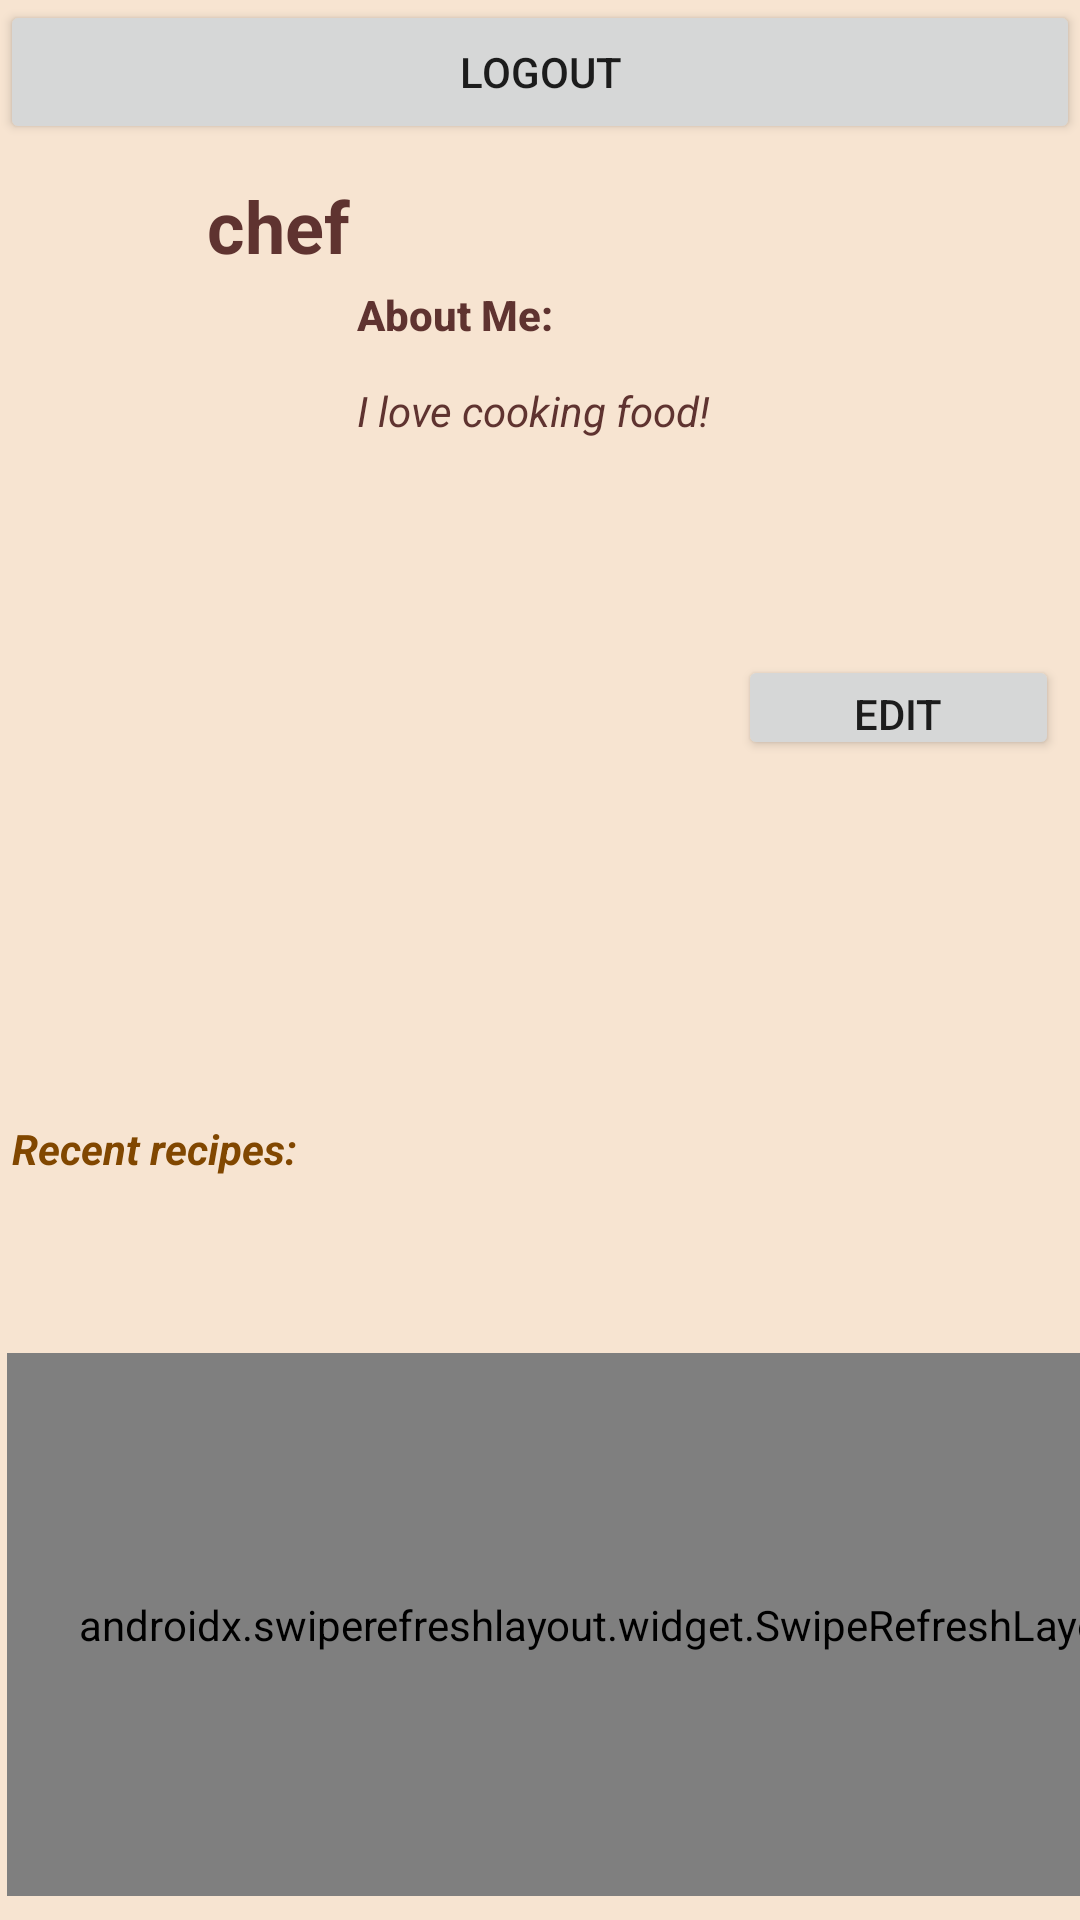

Write the Android layout XML for this screen, with the resource values it uses.
<!-- AndroidManifest.xml: application theme Theme.ChefsTable -->
<!-- res/layout/fragment_profile.xml -->
<?xml version="1.0" encoding="utf-8"?>
<RelativeLayout xmlns:android="http://schemas.android.com/apk/res/android"
    xmlns:app="http://schemas.android.com/apk/res-auto"
    xmlns:tools="http://schemas.android.com/tools"
    android:id="@+id/tvNumRecipe"
    android:layout_width="match_parent"
    android:layout_height="match_parent"
    android:background="#F7E4D1"
    tools:context=".fragments.ProfileFragment">


    <ImageView
        android:id="@+id/imageView"
        android:layout_width="107dp"
        android:layout_height="116dp"
        android:layout_below="@+id/btnLogout"
        android:layout_alignParentStart="true"
        android:layout_marginStart="-4dp"
        android:layout_marginTop="1dp"
        tools:src="@tools:sample/avatars" />

    <TextView
        android:id="@+id/tvUserAct"
        android:layout_width="263dp"
        android:layout_height="wrap_content"
        android:layout_below="@+id/btnLogout"

        android:layout_alignParentEnd="true"
        android:layout_centerHorizontal="true"


        android:layout_marginTop="11dp"
        android:layout_marginEnd="28dp"
        android:text="chef"
        android:textColor="#5F3330"
        android:textSize="24sp"
        android:textStyle="bold" />

    <TextView
        android:id="@+id/tvBio"

        android:layout_width="280dp"
        android:layout_height="87dp"
        android:layout_below="@+id/tvAbMe"

        android:layout_alignParentStart="true"
        android:layout_alignParentEnd="true"
        android:layout_centerHorizontal="true"
        android:layout_marginStart="119dp"
        android:layout_marginTop="3dp"
        android:layout_marginEnd="12dp"
        android:text="I love cooking food!"
        android:textColor="#5F3330"
        android:textStyle="italic" />

    <TextView
        android:id="@+id/tvAbMe"
        android:layout_width="82dp"
        android:layout_height="29dp"
        android:layout_below="@+id/imageView"
        android:layout_alignParentStart="true"

        android:layout_marginStart="119dp"
        android:layout_marginTop="-70dp"

        android:autoText="false"
        android:clickable="false"
        android:text="About Me:"
        android:textAppearance="@style/TextAppearance.AppCompat.Body2"
        android:textColor="#5F3330"
        android:textStyle="bold" />

    <Button
        android:id="@+id/btnLogout"
        android:layout_width="match_parent"
        android:layout_height="wrap_content"
        android:text="Logout"
        app:icon="@drawable/ic_baseline_free_breakfast_24" />

    <GridLayout
        android:id="@+id/glPosts"
        android:layout_width="411dp"
        android:layout_height="185dp"
        android:layout_alignParentStart="true"
        android:layout_alignParentBottom="true"
        android:layout_centerHorizontal="true"
        android:layout_marginStart="-6dp"
        android:layout_marginBottom="4dp">

        <androidx.swiperefreshlayout.widget.SwipeRefreshLayout
            android:id="@+id/swipeContainerProfile"
            android:layout_width="401dp"
            android:layout_height="181dp"

            android:layout_row="0"
            android:layout_column="0"
            android:layout_marginStart="8dp"
            android:layout_marginEnd="-17dp"
            android:layout_marginBottom="17dp"
            android:background="#F3EAE2">


            <androidx.recyclerview.widget.RecyclerView
                android:id="@+id/rvProfilePosts"
                android:layout_width="match_parent"
                android:layout_height="match_parent"

                />

        </androidx.swiperefreshlayout.widget.SwipeRefreshLayout>
    </GridLayout>

    <TextView
        android:id="@+id/tvDetail"
        android:layout_width="337dp"
        android:layout_height="37dp"
        android:layout_above="@+id/glPosts"
        android:layout_below="@+id/tvBio"
        android:layout_alignParentStart="true"
        android:layout_marginStart="4dp"
        android:layout_marginTop="159dp"
        android:layout_marginBottom="8dp"
        android:text="Recent recipes:"
        android:textColor="#814700"
        android:textStyle="bold|italic" />

    <Button
        android:id="@+id/btnEd"
        android:layout_width="wrap_content"
        android:layout_height="35dp"
        android:layout_below="@+id/tvBio"
        android:layout_alignParentStart="true"
        android:layout_alignParentEnd="true"
        android:layout_centerInParent="true"
        android:layout_marginStart="246dp"
        android:layout_marginTop="4dp"
        android:layout_marginEnd="7dp"
        android:text="edit profile" />


</RelativeLayout>
<!-- resources referenced by this layout -->
<resources>
  <style name="Theme.ChefsTable" parent="Theme.MaterialComponents.DayNight.DarkActionBar">
          
          <item name="colorPrimary">@color/chefsBackground</item>
          <item name="colorPrimaryVariant">@color/chefSubtle</item>
          <item name="colorOnPrimary">@color/chefsPrimary</item>
          
          <item name="colorSecondary">@color/teal_200</item>
          <item name="colorSecondaryVariant">@color/teal_700</item>
          <item name="colorOnSecondary">@color/black</item>
          
          <item name="android:statusBarColor" tools:targetApi="l">?attr/colorPrimaryVariant</item>
          
      </style>
  <color name="chefsBackground"> #5F3330</color>
  <color name="chefSubtle"> #8F3400</color>
  <color name="chefsPrimary"> #F7E4D1 </color>
  <color name="teal_200">#FF03DAC5</color>
  <color name="teal_700">#FF018786</color>
  <color name="black">#FF000000</color>
</resources>
